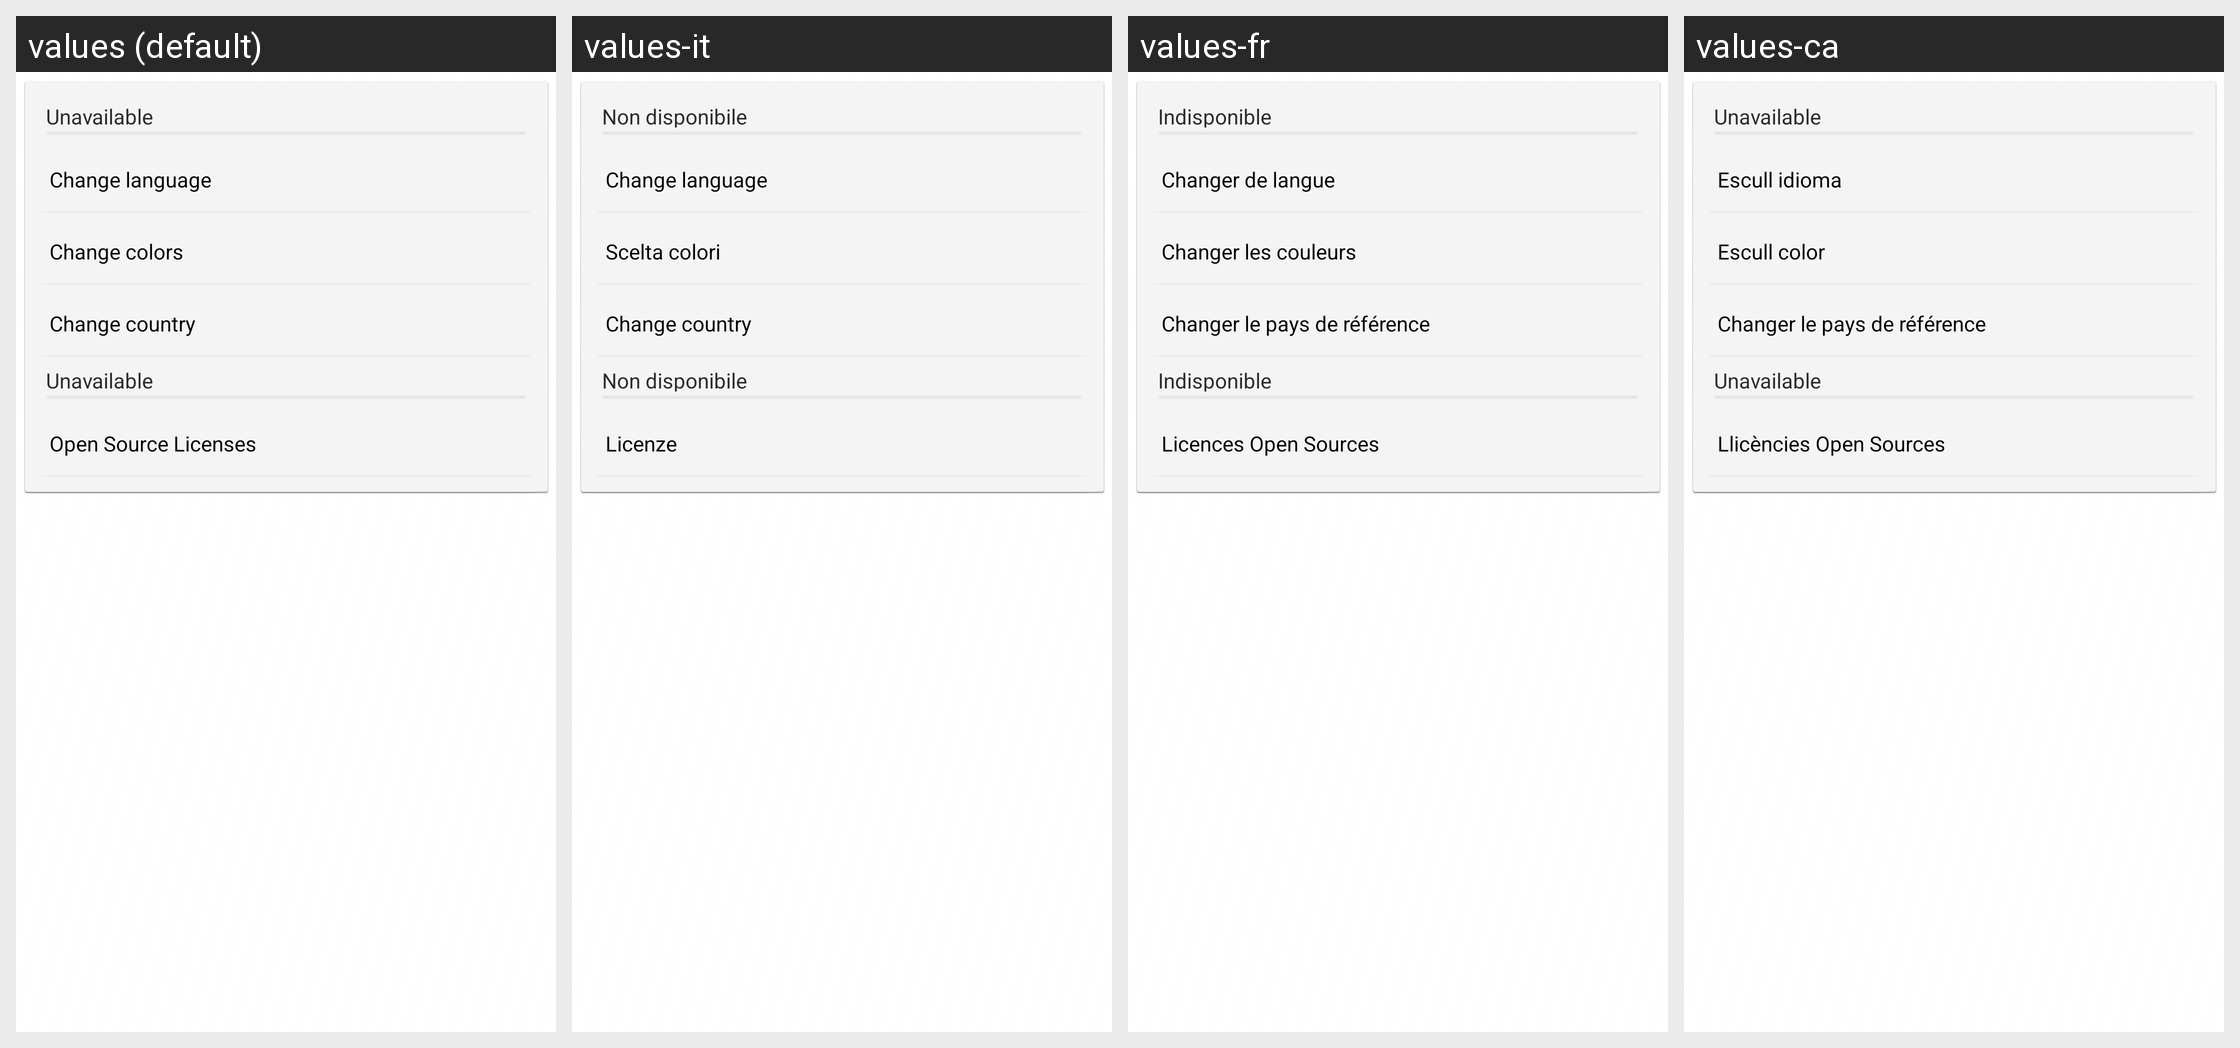

Translations of the strings shown on this Android screen, per locale in the grid:
Android screen res/layout/fragment_settings.xml rendered under 4 locales, left to right: values (default), values-it, values-fr, values-ca. Device: Nexus 5 (rendered at 1080×1920; each locale shown at half size, 540×960, under a caption strip naming it); theme AppTheme.
Other locales in the repository, not shown: values-de.
Strings drawn on this screen, with the default value and each locale's value (text and hints the layout hard-codes, and strings that could not be matched under every locale, appear in the picture but are not listed):

label_unavailable
  values: Unavailable
  values-it: Non disponibile
  values-fr: Indisponible
  values-ca: Unavailable

settings_label_language
  values: Change language
  values-it: Change language
  values-fr: Changer de langue
  values-ca: Escull idioma

settings_label_color
  values: Change colors
  values-it: Scelta colori
  values-fr: Changer les couleurs
  values-ca: Escull color

settings_label_country
  values: Change country
  values-it: Change country
  values-fr: Changer le pays de référence
  values-ca: Changer le pays de référence

settings_label_licenses
  values: Open Source Licenses
  values-it: Licenze
  values-fr: Licences Open Sources
  values-ca: Llicències Open Sources
